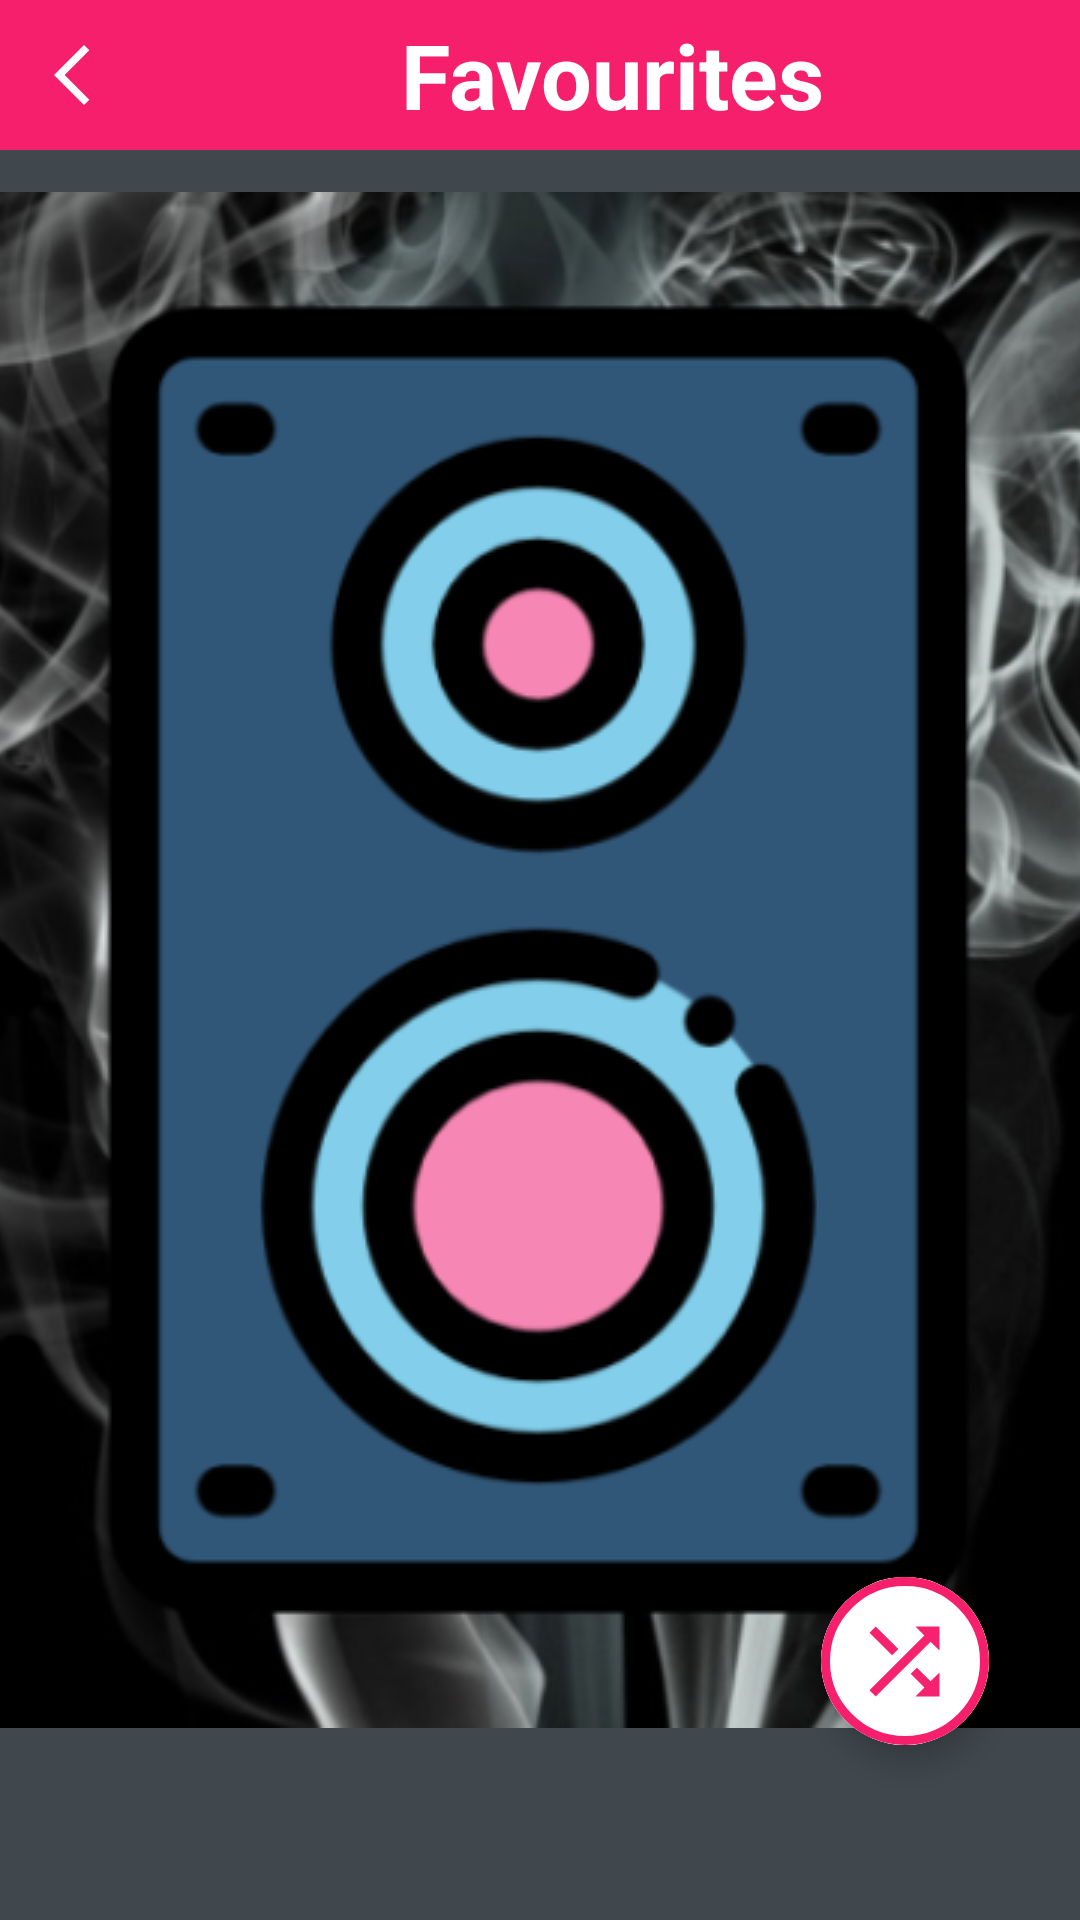

Produce the Android XML layout that renders to this screen, including the resource entries it uses.
<!-- AndroidManifest.xml: application theme splash_screen -->
<!-- res/layout/activity_favourite.xml -->
<?xml version="1.0" encoding="utf-8"?>
<androidx.constraintlayout.widget.ConstraintLayout xmlns:android="http://schemas.android.com/apk/res/android"
    xmlns:app="http://schemas.android.com/apk/res-auto"
    xmlns:tools="http://schemas.android.com/tools"
    android:layout_width="match_parent"
    android:layout_height="match_parent"
    tools:context=".FavouriteActivity">


    <LinearLayout
        android:layout_width="match_parent"
        android:layout_height="wrap_content"
        android:orientation="horizontal"
        app:layout_constraintBottom_toBottomOf="parent"
        app:layout_constraintEnd_toEndOf="parent"
        app:layout_constraintHorizontal_bias="0.0"
        app:layout_constraintStart_toStartOf="parent"
        app:layout_constraintTop_toTopOf="parent"
        app:layout_constraintVertical_bias="0.0"
        android:background="@color/cool_pink">

        <ImageButton
            android:layout_width="wrap_content"
            android:layout_height="50dp"
            android:src="@drawable/ic_baseline_arrow_back_ios_new_24"
            android:contentDescription="@string/back_button"
            android:backgroundTint="@android:color/transparent"
            app:tint="@color/white" />

        <TextView
            android:layout_width="match_parent"
            android:layout_height="match_parent"
            android:contentDescription="@string/favourites_btn"
            android:text="@string/favourites_btn"
            android:gravity="center"
            android:textSize="30sp"
            android:textColor="@color/white"
            android:textStyle="bold" />
    </LinearLayout>


    <com.google.android.material.floatingactionbutton.ExtendedFloatingActionButton
        android:layout_width="wrap_content"
        android:layout_height="wrap_content"
        android:backgroundTint="@color/white"
        app:icon="@drawable/ic_baseline_shuffle_24"
        app:iconSize="35dp"
        app:iconTint="@color/cool_pink"
        app:layout_constraintBottom_toBottomOf="parent"
        app:layout_constraintEnd_toEndOf="parent"
        app:layout_constraintHorizontal_bias="0.9"
        app:layout_constraintStart_toStartOf="parent"
        app:layout_constraintTop_toTopOf="parent"
        app:layout_constraintVertical_bias="0.9"
        app:strokeWidth="3dp"
        app:strokeColor="@color/cool_pink" />


</androidx.constraintlayout.widget.ConstraintLayout>
<!-- resources referenced by this layout -->
<resources>
  <color name="cool_pink">#F61F6C</color>
  <color name="white">#FFFFFFFF</color>
  <!-- drawable ic_baseline_arrow_back_ios_new_24 (drawable) -->
  <vector android:alpha="0.99"
      android:height="24dp"
      android:tint="#000000"
      android:viewportHeight="24"
      android:viewportWidth="24"
      android:width="24dp"
      xmlns:android="http://schemas.android.com/apk/res/android">
      <path
          android:fillColor="@android:color/white"
          android:pathData="M17.77,3.77l-1.77,-1.77l-10,10l10,10l1.77,-1.77l-8.23,-8.23z" />
  </vector>
  <!-- drawable ic_baseline_shuffle_24 (drawable) -->
  <vector android:alpha="0.99"
      android:height="24dp"
      android:tint="#000000"
      android:viewportHeight="24"
      android:viewportWidth="24"
      android:width="24dp"
      xmlns:android="http://schemas.android.com/apk/res/android">
      <path
          android:fillColor="@android:color/white"
          android:pathData="M10.59,9.17L5.41,4 4,5.41l5.17,5.17 1.42,-1.41zM14.5,4l2.04,2.04L4,18.59 5.41,20 17.96,7.46 20,9.5L20,4h-5.5zM14.83,13.41l-1.41,1.41 3.13,3.13L14.5,20L20,20v-5.5l-2.04,2.04 -3.13,-3.13z" />
  </vector>
  <string name="back_button">Back</string>
  <string name="favourites_btn">Favourites</string>
  <style name="splash_screen" parent="Theme.MaterialComponents.Light.NoActionBar">
          <item name="android:windowBackground">@drawable/splash_screem</item>
  
      </style>
  <!-- drawable splash_screem (drawable) -->
  <?xml version="1.0" encoding="utf-8"?>
  <layer-list xmlns:android="http://schemas.android.com/apk/res/android">
      <item android:drawable="@android:color/system_neutral2_700" />
      <item
          android:drawable="@drawable/musicplayericon"
          android:gravity="center" />
  </layer-list>
  <!-- drawable musicplayericon: png bitmap (drawable, 177045 bytes) -->
</resources>
